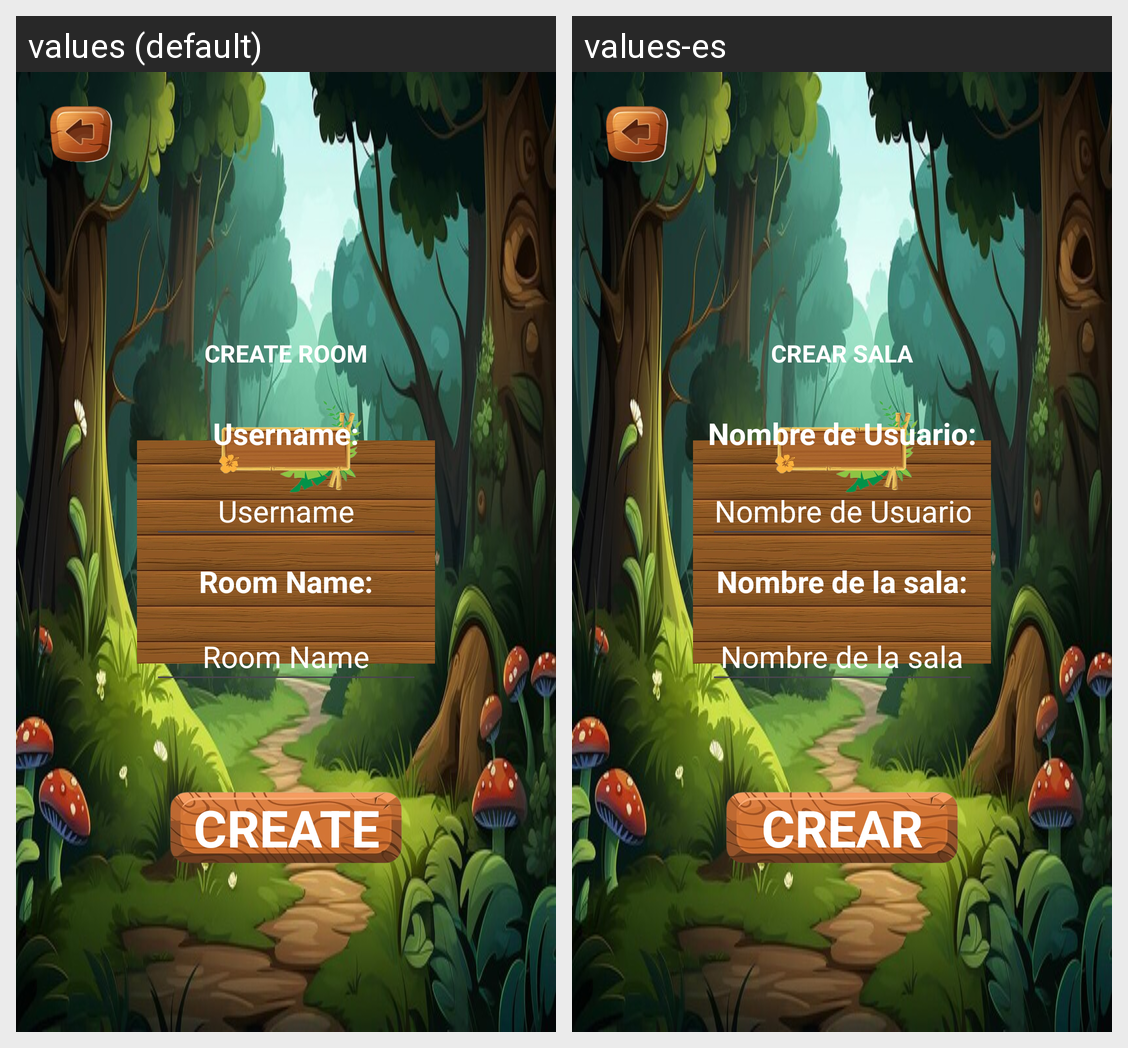

For this localized Android screen grid, give each drawn string resource with its value in every locale shown.
Android screen res/layout/activity_create_room.xml rendered under 2 locales, left to right: values (default), values-es. Device: Nexus 5 (rendered at 1080×1920; each locale shown at half size, 540×960, under a caption strip naming it); theme Theme.Triviant.
Strings drawn on this screen, with the default value and each locale's value (text and hints the layout hard-codes, and strings that could not be matched under every locale, appear in the picture but are not listed):

create
  values: CREATE ROOM
  values-es: CREAR SALA

creator
  values: CREATE
  values-es: CREAR

userNamed
  values: Username:
  values-es: Nombre de Usuario:

userName
  values: Username
  values-es: Nombre de Usuario

roomNamed
  values: Room Name:
  values-es: Nombre de la sala:

roomName
  values: Room Name
  values-es: Nombre de la sala
